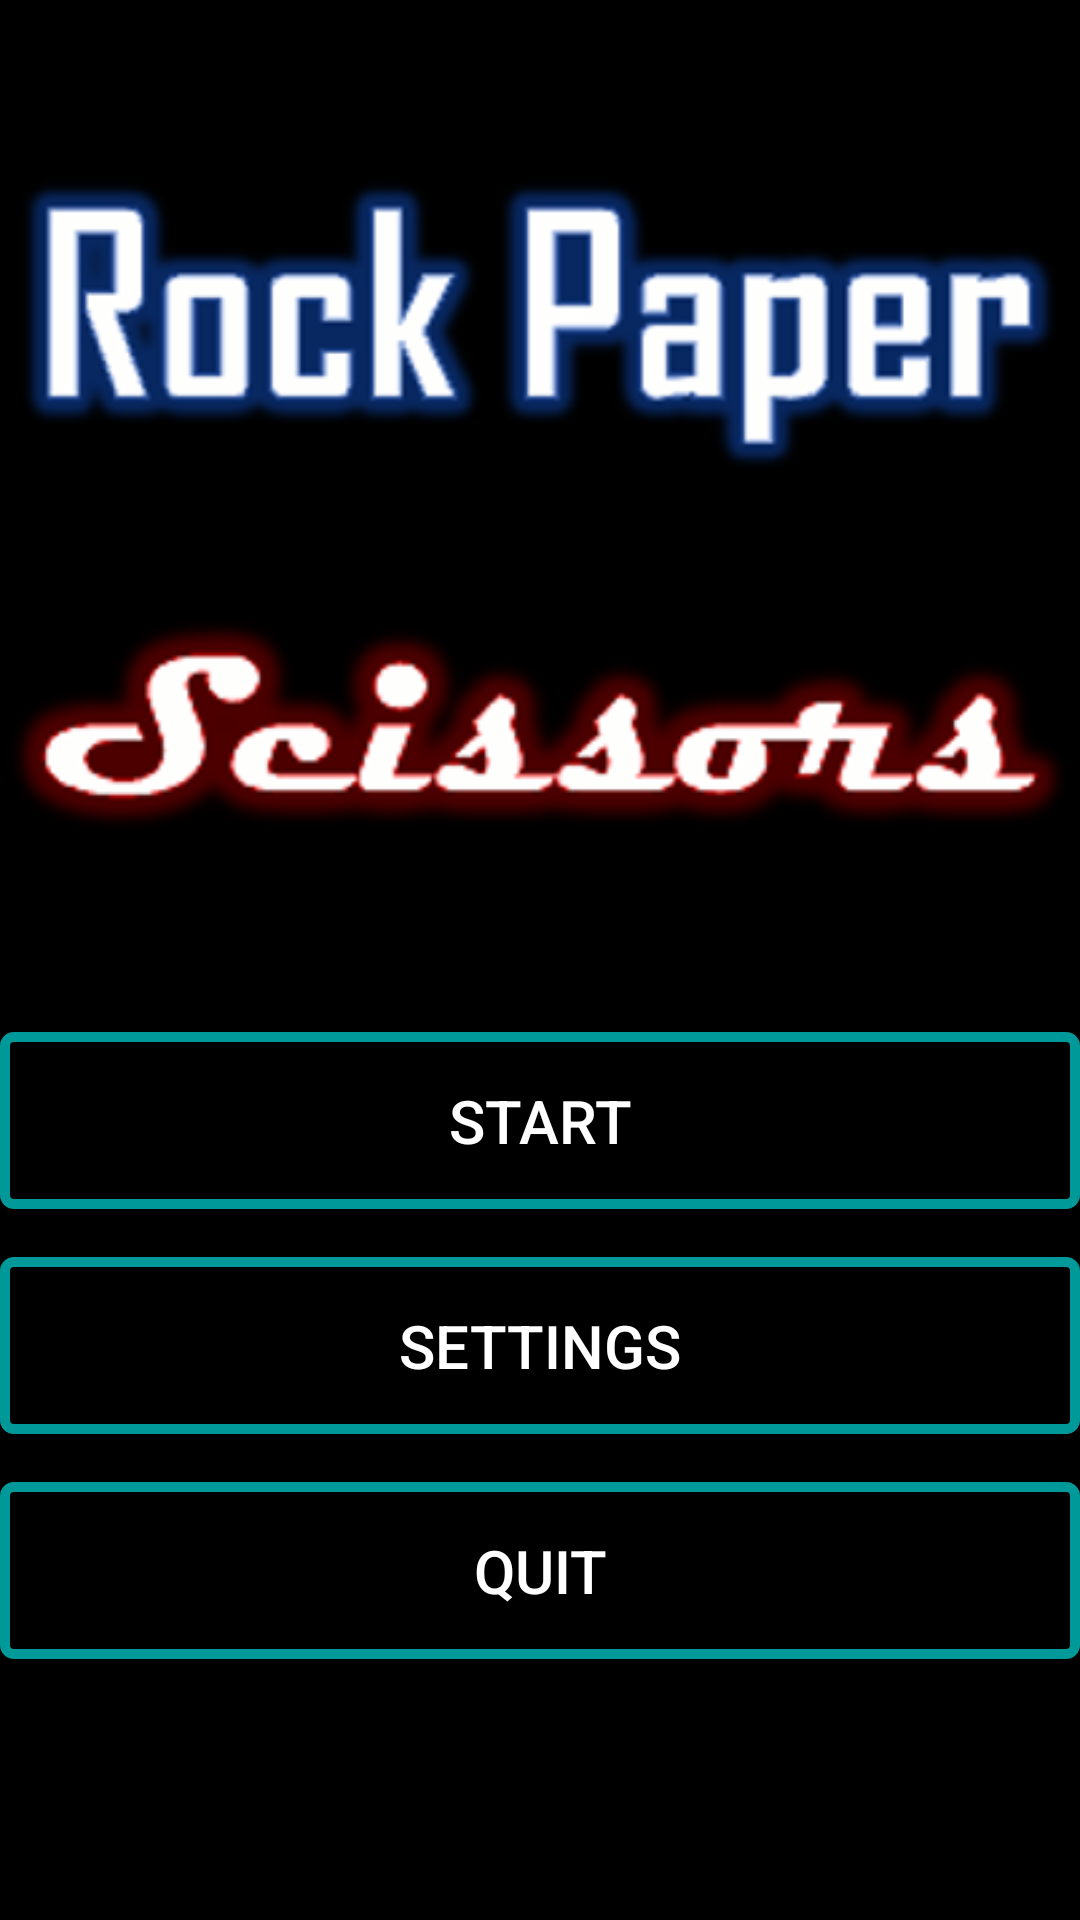

Produce the Android XML layout that renders to this screen, including the resource entries it uses.
<!-- AndroidManifest.xml: application theme AppTheme -->
<!-- res/layout/activity_app_landing.xml -->
<?xml version="1.0" encoding="utf-8"?>
<androidx.constraintlayout.widget.ConstraintLayout xmlns:android="http://schemas.android.com/apk/res/android"
    xmlns:app="http://schemas.android.com/apk/res-auto"
    xmlns:tools="http://schemas.android.com/tools"
    android:layout_width="match_parent"
    android:layout_height="match_parent"
    android:background="@color/colorTitleBG"
    tools:context=".AppLandingActivity">

    <ImageView
        android:id="@+id/iv_title1"
        android:layout_width="0dp"
        android:layout_height="wrap_content"
        android:layout_marginTop="24dp"
        app:layout_constraintEnd_toEndOf="parent"
        app:layout_constraintStart_toStartOf="parent"
        app:layout_constraintTop_toTopOf="parent"
        app:srcCompat="@drawable/title_rp" />

    <ImageView
        android:id="@+id/imageView2"
        android:layout_width="0dp"
        android:layout_height="wrap_content"
        app:layout_constraintEnd_toEndOf="parent"
        app:layout_constraintStart_toStartOf="parent"
        app:layout_constraintTop_toBottomOf="@+id/iv_title1"
        app:srcCompat="@drawable/title_sci" />

    <LinearLayout
        android:id="@+id/layout_title_main"
        android:layout_width="0dp"
        android:layout_height="0dp"
        android:orientation="vertical"
        android:visibility="visible"
        app:layout_constraintBottom_toBottomOf="parent"
        app:layout_constraintEnd_toEndOf="parent"
        app:layout_constraintStart_toStartOf="parent"
        app:layout_constraintTop_toBottomOf="@+id/imageView2">

        <Button
            android:id="@+id/btn_title_start"
            android:layout_width="match_parent"
            android:layout_height="wrap_content"
            android:layout_marginTop="8dp"
            android:layout_marginBottom="8dp"
            android:background="@drawable/btn_title_neon"
            android:paddingStart="48dp"
            android:paddingTop="16dp"
            android:paddingEnd="48dp"
            android:paddingBottom="16dp"
            android:text="@string/title_startbtn_text"
            android:textColor="@android:color/white"
            android:textSize="20sp" />

        <Button
            android:id="@+id/btn_title_settings"
            android:layout_width="match_parent"
            android:layout_height="wrap_content"
            android:layout_marginTop="8dp"
            android:layout_marginBottom="8dp"
            android:background="@drawable/btn_title_neon"
            android:paddingStart="48dp"
            android:paddingTop="16dp"
            android:paddingEnd="48dp"
            android:paddingBottom="16dp"
            android:text="@string/title_settbtn_text"
            android:textColor="@android:color/white"
            android:textSize="20sp" />

        <Button
            android:id="@+id/btn_title_quit"
            android:layout_width="match_parent"
            android:layout_height="wrap_content"
            android:layout_marginTop="8dp"
            android:layout_marginBottom="8dp"
            android:background="@drawable/btn_title_neon"
            android:paddingStart="48dp"
            android:paddingTop="16dp"
            android:paddingEnd="48dp"
            android:paddingBottom="16dp"
            android:text="@string/title_quitbtn_text"
            android:textColor="@android:color/white"
            android:textSize="20sp" />
    </LinearLayout>

    <LinearLayout
        android:id="@+id/layout_title_quit"
        android:layout_width="0dp"
        android:layout_height="0dp"
        android:orientation="vertical"
        android:visibility="invisible"
        app:layout_constraintBottom_toBottomOf="parent"
        app:layout_constraintEnd_toEndOf="parent"
        app:layout_constraintStart_toStartOf="parent"
        app:layout_constraintTop_toBottomOf="@+id/imageView2">

        <TextView
            android:id="@+id/tv_quitcfm"
            android:layout_width="match_parent"
            android:layout_height="wrap_content"
            android:text="@string/title_quit_cfm_text"
            android:textAlignment="center"
            android:textColor="@android:color/white"
            android:textSize="24sp" />

        <LinearLayout
            android:layout_width="match_parent"
            android:layout_height="match_parent"
            android:layout_weight="1">

            <Button
                android:id="@+id/btn_title_quit_yes"
                android:layout_width="wrap_content"
                android:layout_height="wrap_content"
                android:layout_marginTop="8dp"
                android:layout_marginEnd="8dp"
                android:layout_marginBottom="8dp"
                android:layout_weight="1"
                android:background="@drawable/btn_title_neon"
                android:paddingStart="48dp"
                android:paddingTop="16dp"
                android:paddingEnd="48dp"
                android:paddingBottom="16dp"
                android:text="@string/title_yesbtn_text"
                android:textColor="@android:color/white"
                android:textSize="20sp" />

            <Button
                android:id="@+id/btn_title_quit_no"
                android:layout_width="wrap_content"
                android:layout_height="wrap_content"
                android:layout_marginStart="8dp"
                android:layout_marginTop="8dp"
                android:layout_marginBottom="8dp"
                android:layout_weight="1"
                android:background="@drawable/btn_title_neon"
                android:paddingStart="48dp"
                android:paddingTop="16dp"
                android:paddingEnd="48dp"
                android:paddingBottom="16dp"
                android:text="@string/title_nobtn_text"
                android:textColor="@android:color/white"
                android:textSize="20sp" />
        </LinearLayout>
    </LinearLayout>

    <LinearLayout
        android:id="@+id/layout_title_settings"
        android:layout_width="match_parent"
        android:layout_height="0dp"
        android:orientation="vertical"
        android:visibility="invisible"
        app:layout_constraintBottom_toBottomOf="parent"
        app:layout_constraintEnd_toEndOf="parent"
        app:layout_constraintStart_toStartOf="parent"
        app:layout_constraintTop_toBottomOf="@+id/imageView2">

        <TextView
            android:id="@+id/tv_stg_numrnd"
            android:layout_width="match_parent"
            android:layout_height="wrap_content"
            android:text="Number of rounds"
            android:textAlignment="center"
            android:textColor="@android:color/white"
            android:textSize="24sp" />

        <LinearLayout
            android:layout_width="match_parent"
            android:layout_height="wrap_content"
            android:layout_weight="1">

            <Button
                android:id="@+id/btn_title_decrnds"
                android:layout_width="wrap_content"
                android:layout_height="wrap_content"
                android:layout_marginStart="8dp"
                android:layout_marginTop="8dp"
                android:layout_marginBottom="8dp"
                android:layout_weight="1"
                android:background="@drawable/btn_title_neon"
                android:paddingTop="12dp"
                android:paddingBottom="16dp"
                android:text="◄"
                android:textColor="@android:color/white"
                android:textSize="24sp" />

            <TextView
                android:id="@+id/tv_title_numrnds"
                android:layout_width="match_parent"
                android:layout_height="wrap_content"
                android:layout_marginStart="8dp"
                android:layout_marginTop="8dp"
                android:layout_marginBottom="8dp"
                android:layout_weight="8"
                android:background="@drawable/btn_title_neon"
                android:paddingStart="48dp"
                android:paddingTop="16dp"
                android:paddingEnd="48dp"
                android:paddingBottom="16dp"
                android:text="3"
                android:textColor="@android:color/white"
                android:textAlignment="center"
                android:textSize="20sp" />

            <Button
                android:id="@+id/btn_title_incrnds"
                android:layout_width="wrap_content"
                android:layout_height="wrap_content"
                android:layout_marginStart="8dp"
                android:layout_marginTop="8dp"
                android:layout_marginBottom="8dp"
                android:layout_weight="1"
                android:background="@drawable/btn_title_neon"
                android:paddingTop="12dp"
                android:paddingBottom="16dp"
                android:text="►"
                android:textColor="@android:color/white"
                android:textSize="24sp" />
        </LinearLayout>

        <Button
            android:id="@+id/btn_title_settings_save"
            android:layout_width="match_parent"
            android:layout_height="wrap_content"
            android:layout_marginTop="8dp"
            android:layout_marginBottom="8dp"
            android:background="@drawable/btn_title_neon"
            android:paddingStart="48dp"
            android:paddingTop="16dp"
            android:paddingEnd="48dp"
            android:paddingBottom="16dp"
            android:text="Save"
            android:textColor="@android:color/white"
            android:textSize="20sp" />

    </LinearLayout>
</androidx.constraintlayout.widget.ConstraintLayout>
<!-- resources referenced by this layout -->
<resources>
  <color name="colorTitleBG">#000</color>
  <!-- drawable btn_title_neon (drawable) -->
  <?xml version="1.0" encoding="utf-8"?>
  <selector xmlns:android="http://schemas.android.com/apk/res/android">
      <item android:drawable="@drawable/btn_title_neon_default" />
      <item android:state_pressed="true" android:drawable="@drawable/btn_title_neon_pressed" />
  </selector>
  <!-- drawable title_rp: png bitmap (drawable-v24, 33938 bytes) -->
  <!-- drawable title_sci: png bitmap (drawable-v24, 30256 bytes) -->
  <string name="title_nobtn_text">NO</string>
  <string name="title_quit_cfm_text">Really quit?</string>
  <string name="title_quitbtn_text">QUIT</string>
  <string name="title_settbtn_text">SETTINGS</string>
  <string name="title_startbtn_text">START</string>
  <string name="title_yesbtn_text">YES</string>
  <style name="AppTheme" parent="Theme.AppCompat.Light.DarkActionBar">
          
          <item name="windowActionBar">false</item>
          <item name="windowNoTitle">true</item>
          <item name="android:windowFullscreen">true</item>
  
          <item name="android:windowActivityTransitions">true</item>
          <item name="android:windowAnimationStyle">@style/WindowAnimationTransition</item>
  
          <item name="colorPrimary">@color/colorPrimary</item>
          <item name="colorPrimaryDark">@color/colorPrimaryDark</item>
          <item name="colorAccent">@color/colorAccent</item>
      </style>
  <!-- drawable btn_title_neon_default (drawable-v24) -->
  <?xml version="1.0" encoding="utf-8"?>
  <shape xmlns:android="http://schemas.android.com/apk/res/android"
      android:shape="rectangle">
      <corners android:radius="3dp" />
      <stroke android:width="10px" android:color="#099" />
  </shape>
  <!-- drawable btn_title_neon_pressed (drawable) -->
  <?xml version="1.0" encoding="utf-8"?>
  <shape xmlns:android="http://schemas.android.com/apk/res/android"
          android:shape="rectangle">
      <corners android:radius="3dp" />
      <stroke android:width="10px" android:color="#0ff" />
  </shape>
  <style name="WindowAnimationTransition">
          <item name="android:windowEnterAnimation">@android:anim/fade_in</item>
          <item name="android:windowExitAnimation">@android:anim/fade_out</item>
      </style>
  <color name="colorPrimary">#008577</color>
  <color name="colorPrimaryDark">#00574B</color>
  <color name="colorAccent">#D81B60</color>
</resources>
